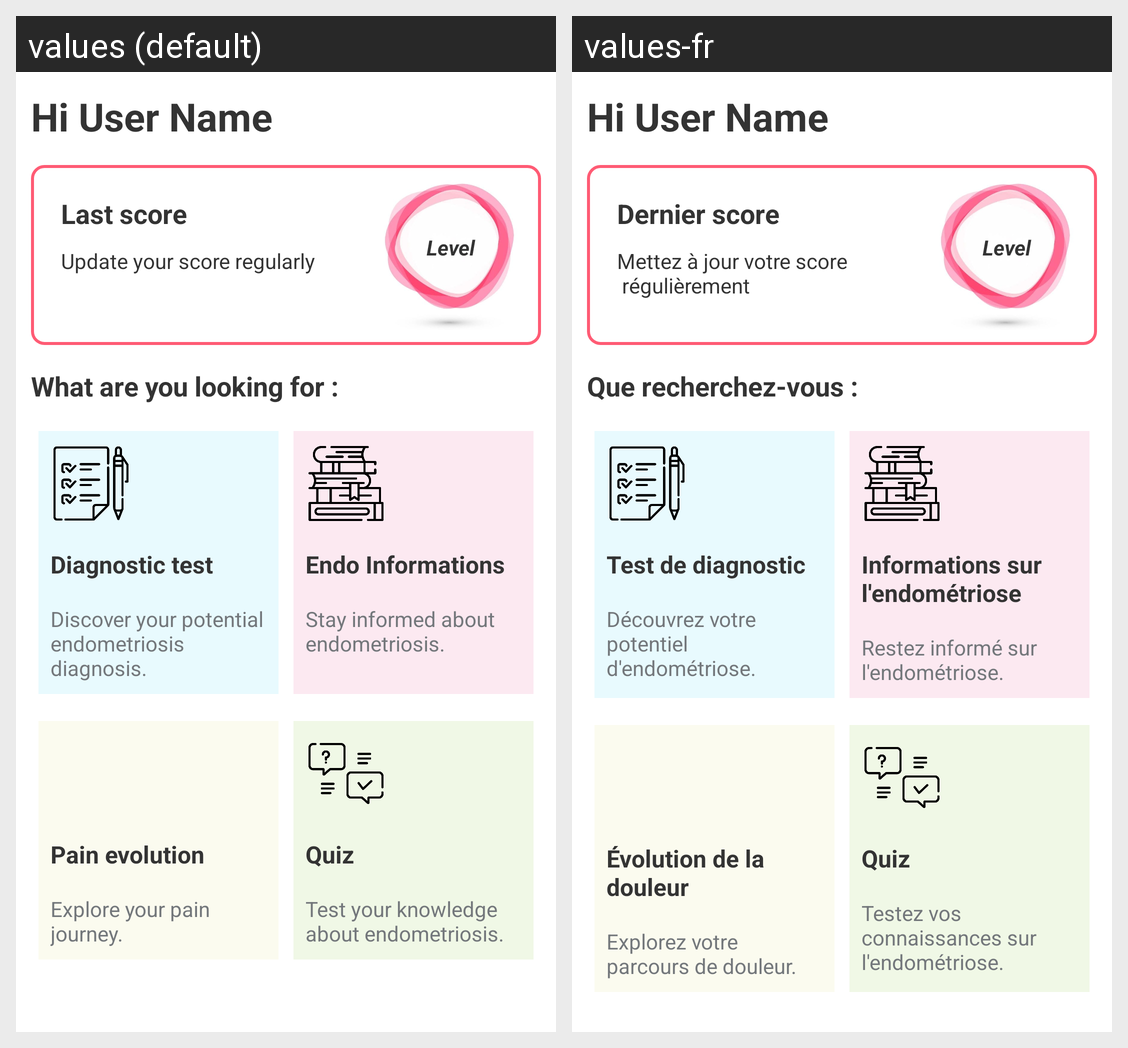

Here is an Android app screen in its default locale and in the app's own translations. Write out the translated-string differences for the strings that appear on this screen.
Android screen res/layout/fragment_home.xml rendered under 2 locales, left to right: values (default), values-fr. Device: Nexus 5 (rendered at 1080×1920; each locale shown at half size, 540×960, under a caption strip naming it); theme Theme.MyApplication.
Strings drawn on this screen, with the default value and each locale's value (text and hints the layout hard-codes, and strings that could not be matched under every locale, appear in the picture but are not listed):

hi_user_name
  values: Hi User Name
  values-fr: Hi User Name

last_score
  values: Last score
  values-fr: Dernier score

home_score_desc
  values: Update your score regularly
  values-fr: Mettez à jour votre score
       régulièrement

level
  values: Level
  values-fr: Level

home_title
  values: What are you looking for :
  values-fr: Que recherchez-vous :

diagnostic_test
  values: Diagnostic test
  values-fr: Test de diagnostic

diagnostic_test_desc
  values: Discover your potential endometriosis diagnosis.
  values-fr: Découvrez votre potentiel d'endométriose.

endo_informations
  values: Endo Informations
  values-fr: Informations sur l'endométriose

endo_informations_desc
  values: Stay informed about endometriosis.
  values-fr: Restez informé sur l'endométriose.

pain_evolution
  values: Pain evolution
  values-fr: Évolution de la douleur

pain_evolution_desc
  values: Explore your pain journey.
  values-fr: Explorez votre parcours de douleur.

quiz
  values: Quiz
  values-fr: Quiz

quiz_desc
  values: Test your knowledge about endometriosis.
  values-fr: Testez vos connaissances sur l'endométriose.
